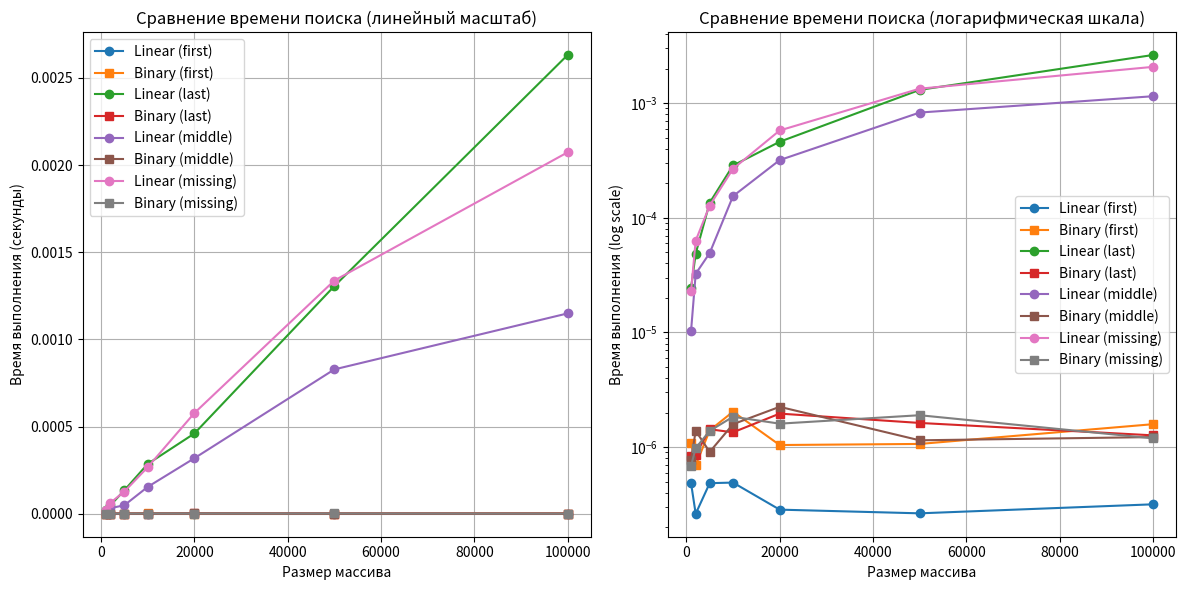

Here is the Python script that generated this plot:
import time
import random
from typing import List, Optional
import matplotlib.pyplot as plt


def linear_search(arr: List[int], target: int) -> Optional[int]:
    """
    Линейный поиск элемента в массиве.
    """
    for i in range(len(arr)):  # O(n) - цикл по n элементам
        if arr[i] == target:   # O(1) - сравнение
            return i           # O(1) - возврат значения
    return None                # O(1) - возврат None
# Общая сложность: O(n)


def binary_search(arr: List[int], target: int) -> Optional[int]:
    """
    Бинарный поиск в отсортированном массиве.
    """
    left = 0                   # O(1) - присваивание
    right = len(arr) - 1       # O(1) - вычисление длины и присваивание
    
    while left <= right:       # O(log n) - цикл выполняется log n раз
        mid = (left + right) // 2  # O(1) - арифметическая операция
        if arr[mid] == target:     # O(1) - сравнение
            return mid             # O(1) - возврат значения
        elif arr[mid] < target:    # O(1) - сравнение
            left = mid + 1         # O(1) - присваивание
        else:                      # O(1) - сравнение
            right = mid - 1        # O(1) - присваивание
    
    return None  # O(1) - возврат None
# Общая сложность: O(log n)


def generate_sorted_array(size: int) -> List[int]:
    """Генерация отсортированного массива целых чисел."""
    return sorted(random.sample(range(size*3), size))  # O(n log n) сортировка
# Общая сложность: O(n log n)


def measure_time(search_func, arr: List[int], target: int, 
                 iterations: int = 100) -> float:
    """Измерение среднего времени выполнения функции поиска."""
    total_time = 0.0  # O(1) - присваивание
    
    for _ in range(iterations):  # O(iterations) - цикл по iterations
        start_time = time.perf_counter()  # O(1) - вызов функции
        search_func(arr, target)          # O(complexity) - вызов поиска
        end_time = time.perf_counter()    # O(1) - вызов функции
        total_time += (end_time - start_time)  # O(1) - сложение
    
    return total_time / iterations  # O(1) - деление
# Общая сложность: O(iterations * complexity(search_func))


def run_experiment():
    """Проведение эксперимента по сравнению времени выполнения."""
    sizes = [1000, 2000, 5000, 10000, 20000, 50000, 100000]  # O(1) - список
    target_types = ['first', 'last', 'middle', 'missing']  # O(1) - список
    
    linear_times = {target: [] for target in target_types}  # O(k) - словарь
    binary_times = {target: [] for target in target_types}  # O(k) - словарь
    
    for size in sizes:  # O(m) - цикл по m размерам
        arr = generate_sorted_array(size)  # O(n log n) - генерация массива
        
        for target_type in target_types:  # O(k) - цикл по k типам целей
            if target_type == 'first':    # O(1) - сравнение
                target = arr[0]           # O(1) - доступ к элементу
            elif target_type == 'last':   # O(1) - сравнение
                target = arr[-1]          # O(1) - доступ к элементу
            elif target_type == 'middle':  # O(1) - сравнение
                target = arr[size // 2]   # O(1) - доступ к элементу
            else:                         # O(1) - сравнение
                target = -1               # O(1) - присваивание
            
            linear_time = measure_time(linear_search, arr, target)  # O(n)
            linear_times[target_type].append(linear_time)  # O(1) - добавление
            
            binary_time = measure_time(binary_search, arr, target)  # O(log n)
            binary_times[target_type].append(binary_time)  # O(1) - добавление
        
        print(f'Завершен размер {size}')  # O(1) - вывод
    
    return sizes, linear_times, binary_times  # O(1) - возврат
# Общая сложность: O(m * (n log n + k * (n + log n)))


def plot_results(sizes, linear_times, binary_times):
    """Построение графиков результатов эксперимента."""
    plt.figure(figsize=(12, 6))  # O(1) - создание фигуры
    
    # Линейный масштаб
    plt.subplot(1, 2, 1)  # O(1) - создание subplot
    for target_type in linear_times.keys():  # O(k) - цикл по k типам
        plt.plot(sizes, linear_times[target_type],  # O(m) - построение графика
                 label=f'Linear ({target_type})', marker='o')  # O(1)
        plt.plot(sizes, binary_times[target_type],  # O(m) - построение графика
                 label=f'Binary ({target_type})', marker='s')  # O(1)
    
    plt.xlabel('Размер массива')  # O(1) - установка метки
    plt.ylabel('Время выполнения (секунды)')  # O(1) - установка метки
    plt.title('Сравнение времени поиска (линейный масштаб)')  # O(1)
    plt.legend()  # O(1) - добавление легенды
    plt.grid(True)  # O(1) - включение сетки
    
    # Логарифмический масштаб
    plt.subplot(1, 2, 2)  # O(1) - создание subplot
    for target_type in linear_times.keys():  # O(k) - цикл по k типам
        plt.semilogy(sizes, linear_times[target_type],  # O(m) - построение
                     label=f'Linear ({target_type})', marker='o')  # O(1)
        plt.semilogy(sizes, binary_times[target_type],  # O(m) - построение
                     label=f'Binary ({target_type})', marker='s')  # O(1)
    
    plt.xlabel('Размер массива')  # O(1) - установка метки
    plt.ylabel('Время выполнения (log scale)')  # O(1) - установка метки
    plt.title('Сравнение времени поиска (логарифмическая шкала)')  # O(1)
    plt.legend()  # O(1) - добавление легенды
    plt.grid(True)  # O(1) - включение сетки
    
    plt.tight_layout()  # O(1) - автоматическая регулировка
    plt.savefig('search_comparison.png')  # O(1) - сохранение файла
    plt.show()  # O(1) - отображение графика
# Общая сложность: O(k * m)


if __name__ == '__main__':
    print('Характеристики системы:')  # O(1) - вывод
    print('Процессор: Intel Core i7-6500U @ 2.50GHz')  # O(1)
    print('Оперативная память: 8 GB')  # O(1)
    print('ОС: Windows 10 PRO')  # O(1)
    print('Python: 3.12.8')  # O(1)
    print()  # O(1)
    
    print('Запуск эксперимента...')  # O(1) - вывод
    sizes, linear_times, binary_times = run_experiment()  # O(см. функцию)
    
    print('Построение графиков...')  # O(1) - вывод
    plot_results(sizes, linear_times, binary_times)  # O(см. функцию)
    
    print('Эксперимент завершен!')  # O(1) - вывод
    print('График сохранен в файле search_comparison.png')  # O(1)
# Общая сложность: O(сложность run_experiment + сложность plot_results)